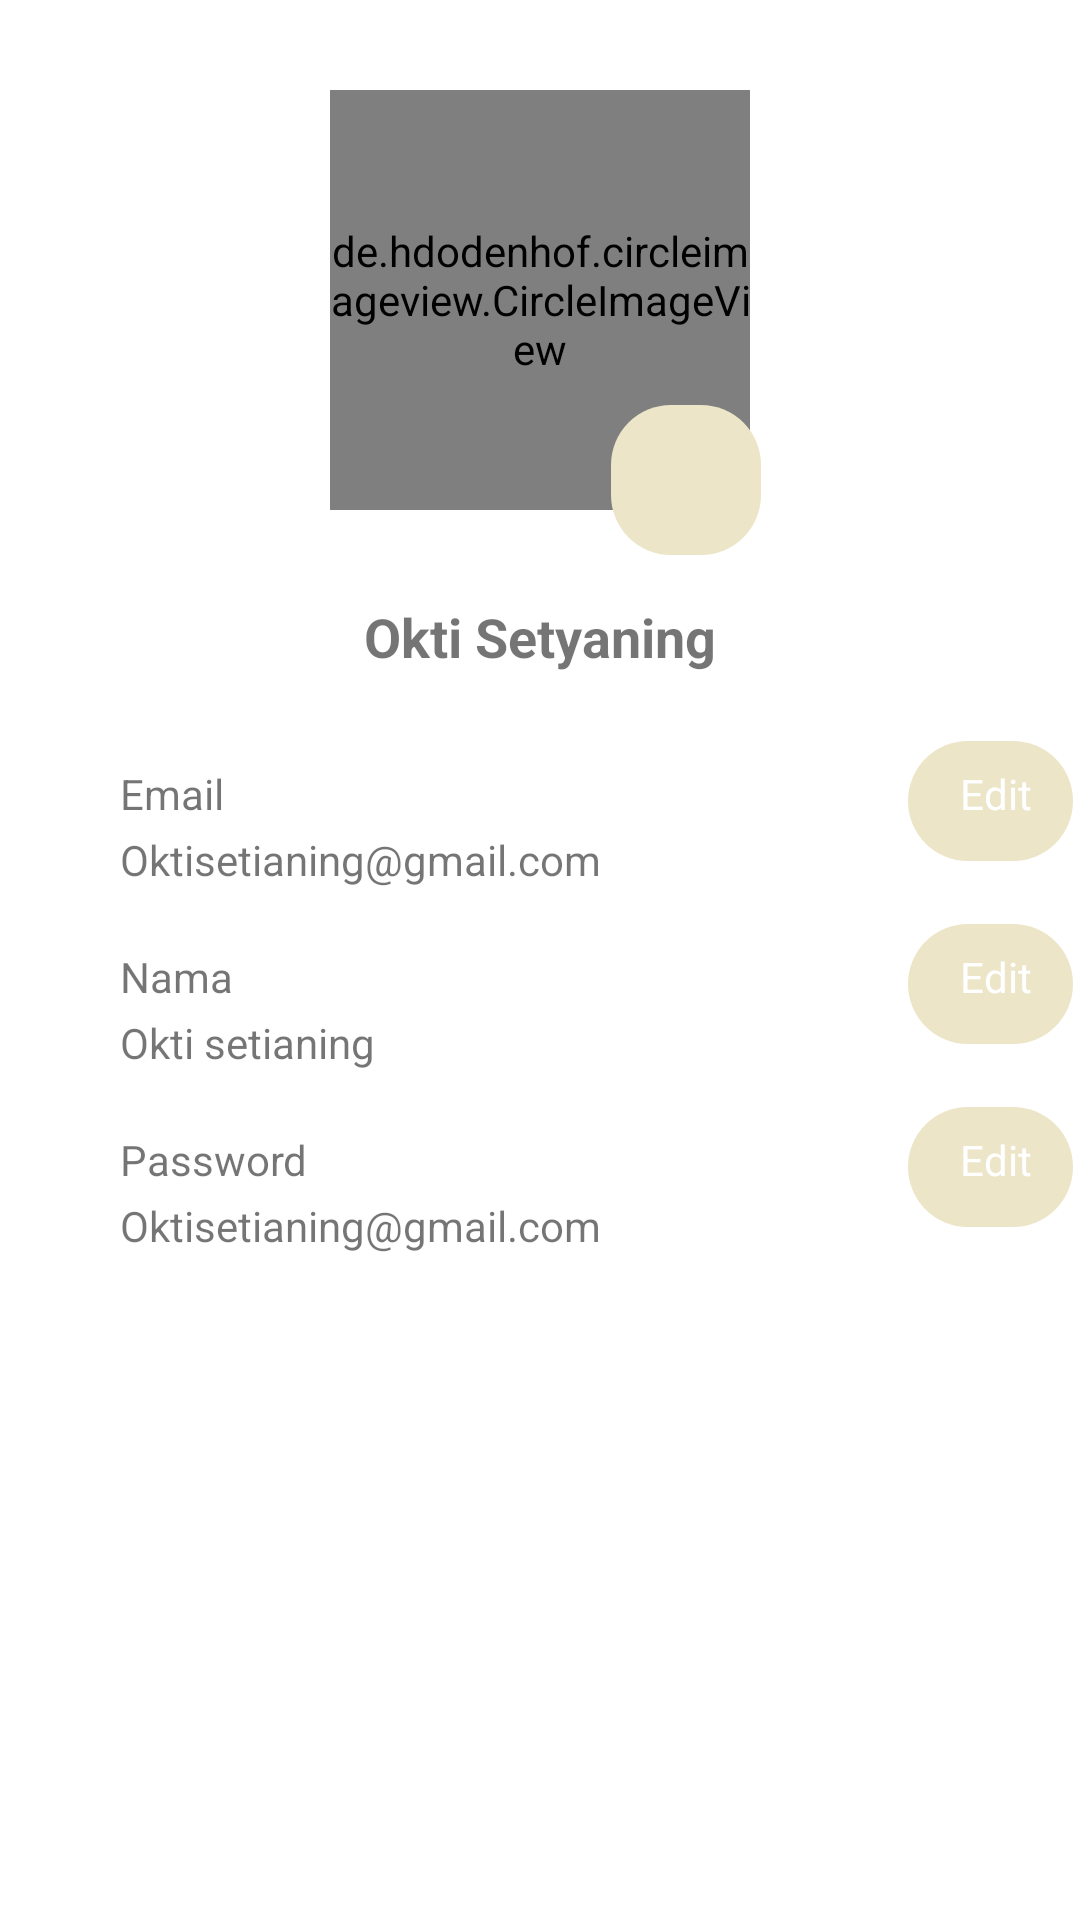

The Android layout XML behind this screen, and the referenced resources:
<!-- AndroidManifest.xml: application theme Theme.ExploreWisataSlemanApp -->
<!-- res/layout/activity_profile.xml -->
<?xml version="1.0" encoding="utf-8"?>
<LinearLayout xmlns:android="http://schemas.android.com/apk/res/android"
    xmlns:app="http://schemas.android.com/apk/res-auto"
    xmlns:tools="http://schemas.android.com/tools"
    android:layout_width="match_parent"
    android:layout_height="match_parent"
    android:orientation="vertical">

    <RelativeLayout
        android:layout_width="match_parent"
        android:layout_height="247dp">

        <de.hdodenhof.circleimageview.CircleImageView
            android:id="@+id/profile"
            android:layout_width="140dp"
            android:layout_height="140dp"
            android:layout_centerHorizontal="true"
            android:layout_marginTop="30dp"
            android:src="@drawable/cipung" />

        <ImageView
            android:layout_width="50dp"
            android:layout_height="50dp"
            android:layout_centerHorizontal="true"
            android:layout_marginVertical="135dp"
            android:layout_marginEnd="-144dp"
            android:layout_toStartOf="@+id/profile"
            android:background="@drawable/bg_container" />

        <ImageView
            android:id="@+id/kamera"
            android:layout_width="30dp"
            android:layout_height="30dp"
            android:layout_centerHorizontal="true"
            android:layout_marginVertical="143dp"
            android:layout_marginEnd="-133dp"
            android:layout_toStartOf="@+id/profile"
            android:src="@drawable/photo" />

        <TextView
            android:layout_width="wrap_content"
            android:layout_height="wrap_content"
            android:layout_alignTop="@+id/profile"
            android:layout_centerHorizontal="true"
            android:layout_marginTop="170dp"
            android:text="Okti Setyaning"
            android:textSize="18sp"
            android:textStyle="bold" />
    </RelativeLayout>

    <RelativeLayout
        android:layout_width="match_parent"
        android:layout_height="61dp">

        <TextView
            android:id="@+id/email"
            android:layout_width="280dp"
            android:layout_height="wrap_content"
            android:layout_marginLeft="40dp"
            android:layout_marginTop="8dp"
            android:text="Email"
            android:textSize="14sp" />

        <ImageView
            android:layout_width="55dp"
            android:layout_height="40dp"
            android:layout_centerHorizontal="true"
            android:layout_marginEnd="-38dp"
            android:layout_toStartOf="@+id/edit"
            android:src="@drawable/bg_container" />

        <TextView
            android:id="@+id/edit"
            android:layout_width="wrap_content"
            android:layout_height="wrap_content"
            android:layout_marginTop="8dp"
            android:layout_toRightOf="@+id/email"
            android:text="Edit"
            android:textColor="@color/white"
            android:textSize="14sp" />

        <TextView
            android:layout_width="wrap_content"
            android:layout_height="wrap_content"
            android:layout_marginLeft="40dp"
            android:layout_marginTop="30dp"
            android:text="Oktisetianing@gmail.com" />

    </RelativeLayout>

    <RelativeLayout
        android:layout_width="match_parent"
        android:layout_height="61dp">

        <TextView
            android:id="@+id/nama"
            android:layout_width="280dp"
            android:layout_height="wrap_content"
            android:layout_marginLeft="40dp"
            android:layout_marginTop="8dp"
            android:text="Nama"
            android:textSize="14sp" />

        <ImageView
            android:layout_width="55dp"
            android:layout_height="40dp"
            android:layout_centerHorizontal="true"
            android:layout_marginEnd="-38dp"
            android:layout_toStartOf="@+id/edit2"
            android:src="@drawable/bg_container" />

        <TextView
            android:id="@+id/edit2"
            android:layout_width="wrap_content"
            android:layout_height="wrap_content"
            android:layout_marginTop="8dp"
            android:layout_toRightOf="@+id/nama"
            android:text="Edit"
            android:textColor="@color/white"
            android:textSize="14sp" />

        <TextView
            android:layout_width="wrap_content"
            android:layout_height="wrap_content"
            android:layout_marginLeft="40dp"
            android:layout_marginTop="30dp"
            android:text="Okti setianing" />

    </RelativeLayout>
    <RelativeLayout
        android:layout_width="match_parent"
        android:layout_height="61dp">

        <TextView
            android:id="@+id/Password"
            android:layout_width="280dp"
            android:layout_height="wrap_content"
            android:layout_marginLeft="40dp"
            android:layout_marginTop="8dp"
            android:text="Password"
            android:textSize="14sp" />

        <ImageView
            android:layout_width="55dp"
            android:layout_height="40dp"
            android:layout_centerHorizontal="true"
            android:layout_marginEnd="-38dp"
            android:layout_toStartOf="@+id/edit3"
            android:src="@drawable/bg_container" />

        <TextView
            android:id="@+id/edit3"
            android:layout_width="wrap_content"
            android:layout_height="wrap_content"
            android:layout_marginTop="8dp"
            android:layout_toRightOf="@+id/Password"
            android:text="Edit"
            android:textColor="@color/white"
            android:textSize="14sp" />

        <TextView
            android:layout_width="wrap_content"
            android:layout_height="wrap_content"
            android:layout_marginLeft="40dp"
            android:layout_marginTop="30dp"
            android:text="Oktisetianing@gmail.com" />

    </RelativeLayout>


</LinearLayout>
<!-- resources referenced by this layout -->
<resources>
  <color name="white">#FFFFFFFF</color>
  <!-- drawable bg_container (drawable) -->
  <?xml version="1.0" encoding="utf-8"?>
  <shape
      xmlns:android="http://schemas.android.com/apk/res/android">
  
      <solid
          android:color="@color/kuningmuda"/>
  
      <corners
          android:radius="20dp"/>
  
  </shape>
  <!-- drawable cipung: jpg bitmap (drawable, 195776 bytes) -->
  <style name="Theme.ExploreWisataSlemanApp" parent="Theme.MaterialComponents.DayNight.DarkActionBar">
          
          <item name="colorPrimary">@color/purple_500</item>
          <item name="colorPrimaryVariant">@color/purple_700</item>
          <item name="colorOnPrimary">@color/white</item>
          
          <item name="colorSecondary">@color/teal_200</item>
          <item name="colorSecondaryVariant">@color/teal_700</item>
          <item name="colorOnSecondary">@color/black</item>
          
          <item name="android:statusBarColor">?attr/colorPrimaryVariant</item>
          
      </style>
  <color name="kuningmuda">#ECE5C7</color>
  <color name="purple_500">#FF6200EE</color>
  <color name="purple_700">#FF3700B3</color>
  <color name="teal_200">#FF03DAC5</color>
  <color name="teal_700">#FF018786</color>
  <color name="black">#FF000000</color>
</resources>
